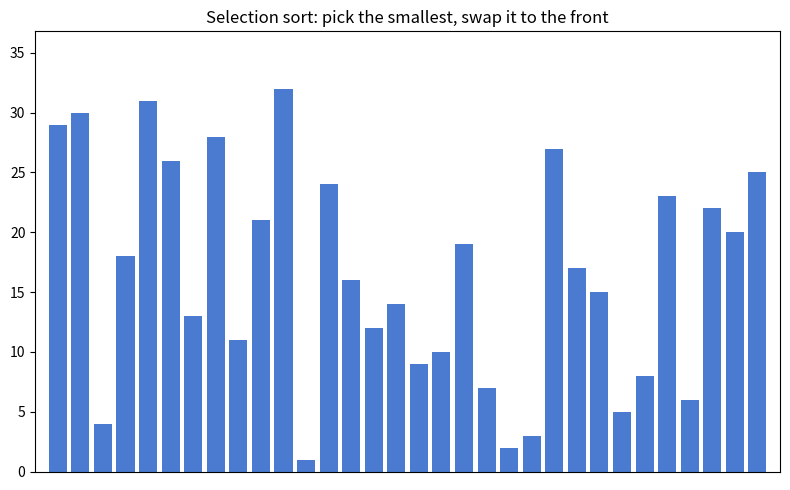

The matplotlib source for this figure:
"""Selection sort: for i = 0 .. n-2, find m = argmin a[i..n-1] and swap a[i] with a[m].

A shuffled list drawn as bars, sorted one step at a time. The sort is a Python
generator that yields every comparison, minimum update and swap, so the animation
just pulls the next step each frame. Blue = unsorted, red = being compared,
purple = smallest value found so far in this scan, amber = just swapped,
green = in its final place. Counters track comparisons and swaps.
Click the plot to shuffle a new list.

Requirements: pip install numpy matplotlib
Run:          python main.py
"""
import numpy as np
import matplotlib.pyplot as plt
from matplotlib.animation import FuncAnimation

N = 32                # number of bars
STEPS_PER_FRAME = 3   # sorting steps applied per animation frame
BLUE, RED, AMBER, GREEN, PURPLE = "#4a7bd0", "#d64541", "#e8a317", "#2e9e4f", "#8e5bd6"


def selection_sort_steps(a):
    """Sort list a in place, yielding ("compare", m, j), ("min", m), ("swap", i, m), ("sorted", i)."""
    n = len(a)
    for i in range(n):
        m = i                           # index of the smallest value seen in this scan
        yield "min", m
        for j in range(i + 1, n):
            yield "compare", m, j
            if a[j] < a[m]:
                m = j
                yield "min", m
        if m != i:
            a[i], a[m] = a[m], a[i]
            yield "swap", i, m
        yield "sorted", i               # a[0..i] now holds the i + 1 smallest values


class Run:
    """One sort in progress: the list, its step generator, counters and highlights."""

    def __init__(self, seed=None):
        rng = np.random.default_rng(seed)
        self.a = [int(v) for v in rng.permutation(N) + 1]
        self.steps = selection_sort_steps(self.a)
        self.sorted = [False] * N
        self.step = None
        self.minimum = None
        self.comparisons = self.swaps = 0
        self.done = False
        self.hold = 0           # frames spent showing the finished list

    def advance(self):
        """Pull one step from the generator and update counters and highlights."""
        self.step = next(self.steps, None)
        if self.step is None:
            self.done = True
            return
        kind, i = self.step[0], self.step[1]
        if kind == "compare":
            self.comparisons += 1
        elif kind == "swap":
            self.swaps += 1
        elif kind == "min":
            self.minimum = i
        else:                   # "sorted": the scan is over
            self.sorted[i] = True
            self.minimum = None

    def color(self, i):
        kind, *where = self.step if self.step else ("", None)
        if kind == "swap" and i in where:
            return AMBER
        if i == self.minimum:
            return PURPLE
        if kind == "compare" and i in where:
            return RED
        return GREEN if self.sorted[i] else BLUE


run = Run(seed=3)
fig, ax = plt.subplots(figsize=(8, 5))
bars = ax.bar(range(N), run.a, width=0.8, color=BLUE)
ax.set_xlim(-1, N)
ax.set_ylim(0, N * 1.15)
ax.set_xticks([])
ax.set_title("Selection sort: pick the smallest, swap it to the front")
counter = ax.text(0.01, 0.97, "", transform=ax.transAxes, va="top", family="monospace")


def restart(_event=None):
    global run
    run = Run()


def update(_frame):
    if run.done:
        run.hold += 1
        if run.hold > 60:       # show the sorted list for a moment, then start over
            restart()
    else:
        for _ in range(STEPS_PER_FRAME):
            run.advance()
            if run.done:
                break
    for i, bar in enumerate(bars):
        bar.set_height(run.a[i])
        bar.set_color(run.color(i))
    status = "sorted" if run.done else "click to reshuffle"
    counter.set_text(f"comparisons {run.comparisons:4d}   swaps {run.swaps:3d}   {status}")
    return (*bars, counter)


fig.canvas.mpl_connect("button_press_event", restart)
anim = FuncAnimation(fig, update, interval=30, blit=False, cache_frame_data=False)
plt.tight_layout()
plt.show()
